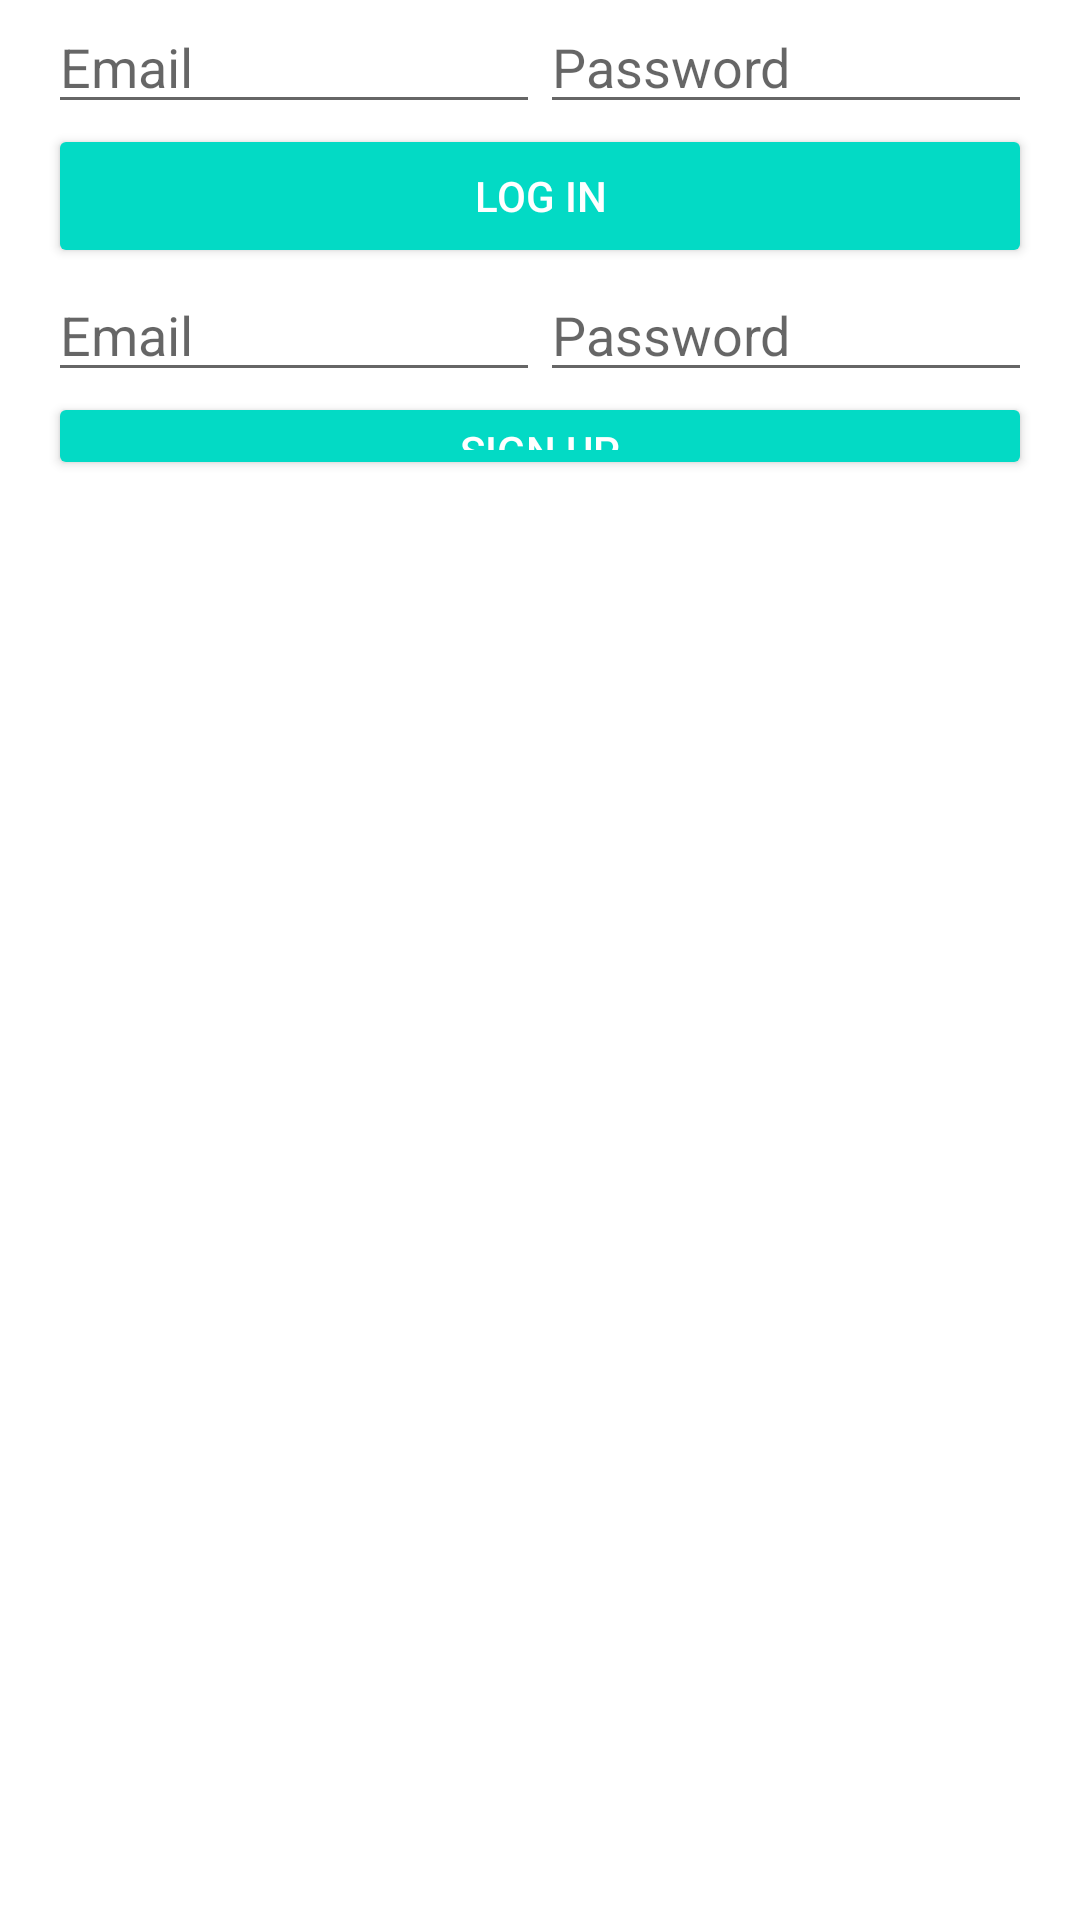

Android layout source for this screen:
<!-- AndroidManifest.xml: application theme Theme.Pawpr -->
<!-- res/layout/activity_auth.xml -->
<LinearLayout xmlns:android="http://schemas.android.com/apk/res/android"
    xmlns:tools="http://schemas.android.com/tools"
    android:id="@+id/main_layout"
    android:layout_width="match_parent"
    android:layout_height="match_parent"
    android:orientation="vertical"
    android:weightSum="4">

    <RelativeLayout
        android:layout_width="match_parent"
        android:layout_height="0dp"
        android:layout_weight="1"
        android:background="@color/white"
        android:gravity="center_vertical">

        <LinearLayout
            android:id="@+id/loginEmailPassword"
            android:layout_width="match_parent"
            android:layout_height="wrap_content"
            android:orientation="horizontal"
            android:paddingLeft="16dp"
            android:paddingRight="16dp">

            <EditText
                android:id="@+id/fieldLoginEmail"
                android:layout_width="0dp"
                android:layout_height="wrap_content"
                android:layout_weight="1"
                android:hint="@string/hint_email"
                android:inputType="textEmailAddress" />

            <EditText
                android:id="@+id/fieldLoginPassword"
                android:layout_width="0dp"
                android:layout_height="wrap_content"
                android:layout_weight="1"
                android:hint="@string/hint_password"
                android:inputType="textPassword" />
        </LinearLayout>

        <LinearLayout
            android:id="@+id/loginEmailPasswordButtons"
            android:layout_width="match_parent"
            android:layout_height="wrap_content"
            android:layout_below="@+id/loginEmailPassword"
            android:orientation="horizontal"
            android:paddingLeft="16dp"
            android:paddingRight="16dp">

            <Button
                android:id="@+id/emailSignInButton"
                style="@style/Widget.AppCompat.Button.Colored"
                android:layout_width="0dp"
                android:layout_height="wrap_content"
                android:layout_weight="1"
                android:text="@string/log_in" />
        </LinearLayout>

        <LinearLayout
            android:id="@+id/signupEmailPassword"
            android:layout_width="match_parent"
            android:layout_height="wrap_content"
            android:layout_below="@+id/loginEmailPasswordButtons"
            android:orientation="horizontal"
            android:paddingLeft="16dp"
            android:paddingRight="16dp">

            <EditText
                android:id="@+id/fieldSignupEmail"
                android:layout_width="0dp"
                android:layout_height="wrap_content"
                android:layout_weight="1"
                android:hint="@string/hint_email"
                android:inputType="textEmailAddress" />

            <EditText
                android:id="@+id/fieldSignupPassword"
                android:layout_width="0dp"
                android:layout_height="wrap_content"
                android:layout_weight="1"
                android:hint="@string/hint_password"
                android:inputType="textPassword" />
        </LinearLayout>

        <LinearLayout
            android:id="@+id/signupEmailPasswordButtons"
            android:layout_width="match_parent"
            android:layout_height="wrap_content"
            android:layout_below="@+id/signupEmailPassword"
            android:orientation="horizontal"
            android:paddingLeft="16dp"
            android:paddingRight="16dp">

            <Button
                android:id="@+id/emailCreateAccountButton"
                style="@style/Widget.AppCompat.Button.Colored"
                android:layout_width="0dp"
                android:layout_height="wrap_content"
                android:layout_weight="1"
                android:text="@string/sign_up" />
        </LinearLayout>

        <LinearLayout
            android:id="@+id/googleSignInButton"
            android:layout_width="match_parent"
            android:layout_height="wrap_content"
            android:layout_below="@+id/signupEmailPasswordButtons"
            android:orientation="horizontal"
            android:paddingLeft="16dp"
            android:paddingRight="16dp">

            <com.google.android.gms.common.SignInButton
                android:id="@+id/sign_in_button"
                android:layout_width="0dp"
                android:layout_height="wrap_content"
                android:layout_weight="1" />

        </LinearLayout>


        <LinearLayout
            android:id="@+id/signedInButtons"
            android:layout_width="match_parent"
            android:layout_height="wrap_content"
            android:layout_centerInParent="true"
            android:orientation="horizontal"
            android:paddingLeft="16dp"
            android:paddingRight="16dp"
            android:visibility="gone"
            android:weightSum="2.0">

            <Button
                android:id="@+id/signOutButton"
                style="@style/Widget.AppCompat.Button.Colored"
                android:layout_width="0dp"
                android:layout_height="wrap_content"
                android:layout_weight="1.0"
                android:text="@string/log_out" />

        </LinearLayout>

    </RelativeLayout>

</LinearLayout>
<!-- resources referenced by this layout -->
<resources>
  <color name="white">#FFFFFFFF</color>
  <string name="hint_email">Email</string>
  <string name="hint_password">Password</string>
  <string name="log_in">Log in</string>
  <string name="log_out">Log out</string>
  <string name="sign_up">Sign up</string>
  <style name="Theme.Pawpr" parent="Theme.MaterialComponents.DayNight.DarkActionBar">
          
          <item name="colorPrimary">@color/purple_500</item>
          <item name="colorPrimaryVariant">@color/purple_700</item>
          <item name="colorOnPrimary">@color/white</item>
          
          <item name="colorSecondary">@color/teal_200</item>
          <item name="colorSecondaryVariant">@color/teal_700</item>
          <item name="colorOnSecondary">@color/black</item>
          
          <item name="android:statusBarColor" tools:targetApi="l">?attr/colorPrimaryVariant</item>
          
      </style>
  <color name="purple_500">#663399</color>
  <color name="purple_700">#FF3700B3</color>
  <color name="teal_200">#FF03DAC5</color>
  <color name="teal_700">#FF018786</color>
  <color name="black">#FF000000</color>
</resources>
